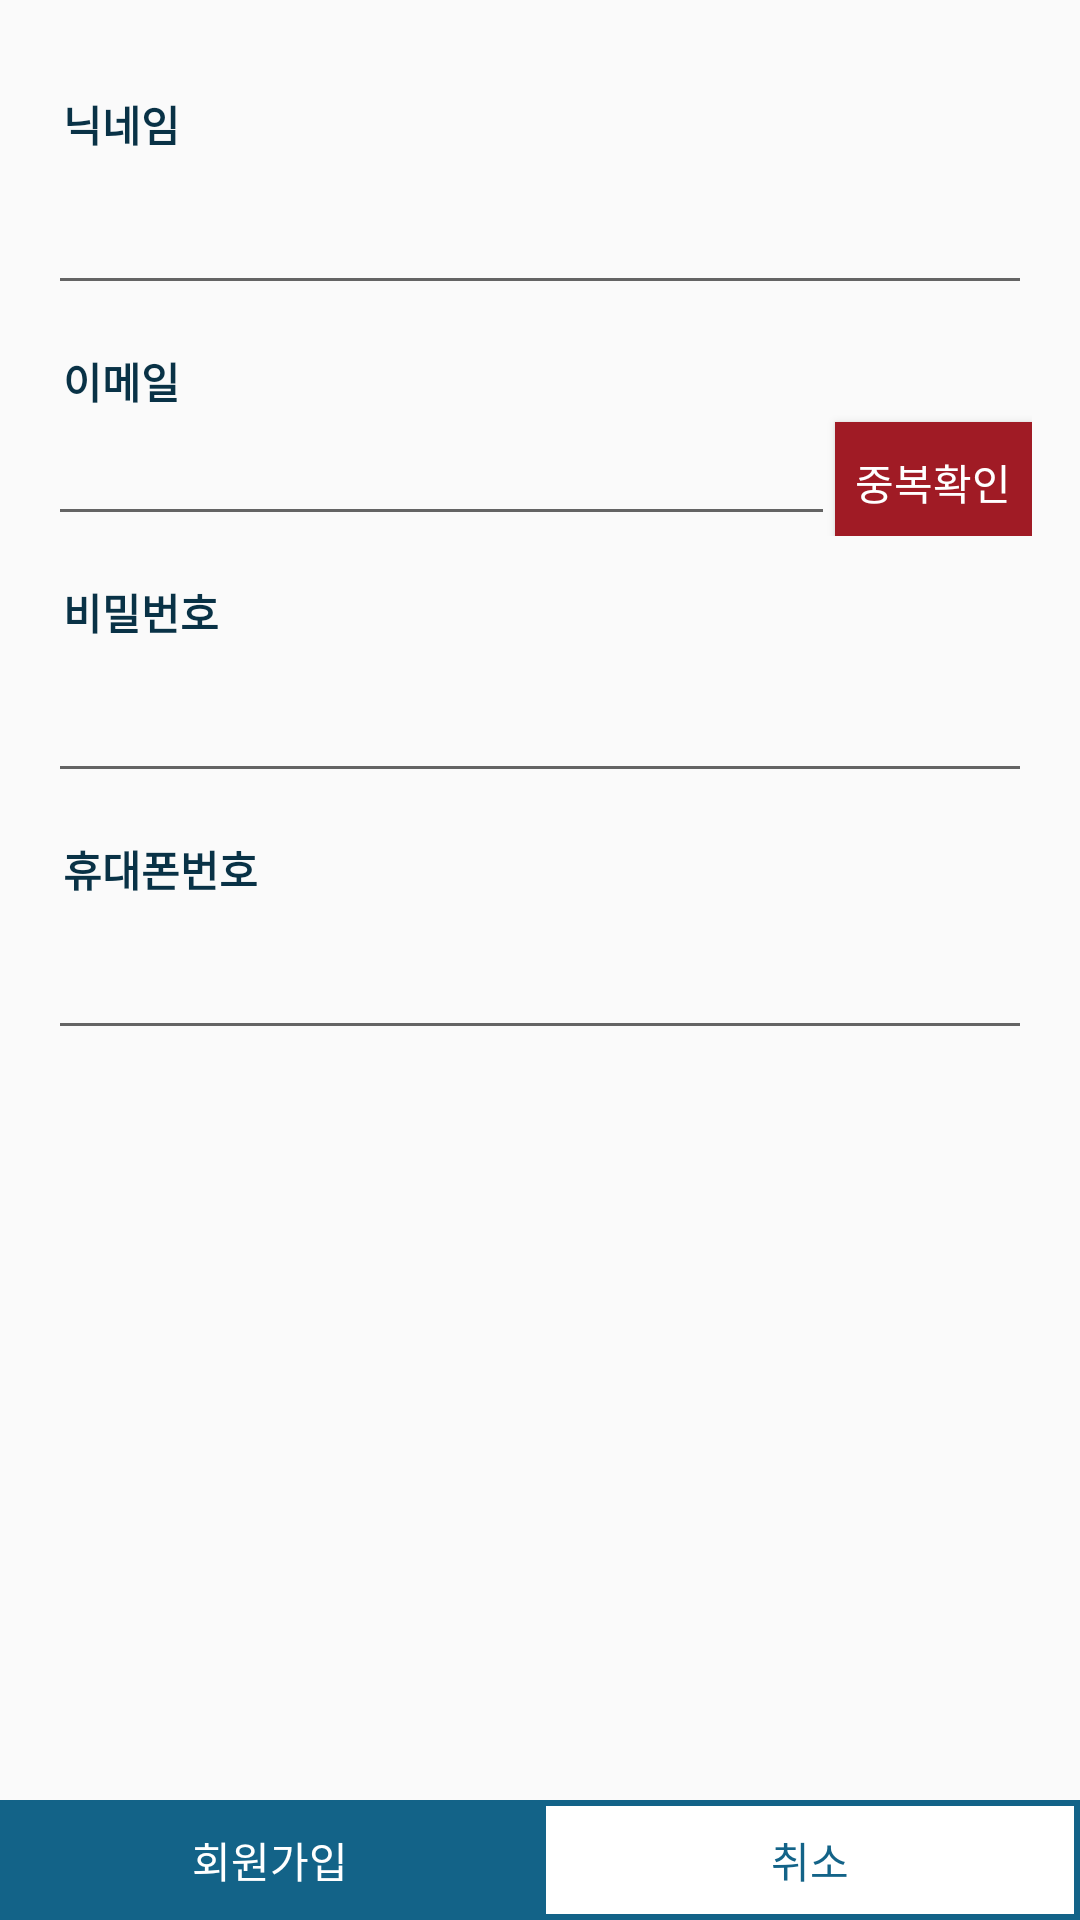

This screen was rendered from an Android layout file. Write that file and the resources it references.
<!-- AndroidManifest.xml: application theme AppTheme -->
<!-- res/layout/activity_join.xml -->
<?xml version="1.0" encoding="utf-8"?>
<FrameLayout xmlns:android="http://schemas.android.com/apk/res/android"
    xmlns:tools="http://schemas.android.com/tools"
    android:layout_width="match_parent"
    android:layout_height="match_parent"
    android:orientation="vertical">

    <LinearLayout
        android:layout_width="match_parent"
        android:layout_height="wrap_content"
        android:orientation="vertical"
        android:padding="16dp">

        <TextView
            style="@style/IngredientAddTvStyle"
            android:text="닉네임" />

        <EditText
            android:id="@+id/nicknameEditText"
            style="@style/IngredientAddEtStyle"
            android:focusable="auto" />


        <TextView
            style="@style/IngredientAddTvStyle"
            android:text="이메일" />

        <LinearLayout
            android:layout_width="match_parent"
            android:layout_height="wrap_content"
            android:layout_weight="10"
            android:orientation="horizontal">

            <EditText
                android:id="@+id/emailEditText"
                android:layout_width="0dp"
                android:layout_height="wrap_content"
                android:textColor="@color/colorPrimary"
                android:layout_weight="8" />

            <Button
                android:id="@+id/emailCheckButton"
                android:layout_width="0dp"
                android:layout_height="40dp"
                android:layout_weight="2"
                android:background="@color/colorButton1"
                android:layout_gravity="top"
                android:text="중복확인"
                android:textColor="@android:color/white" />

        </LinearLayout>

        <TextView
            style="@style/IngredientAddTvStyle"
            android:text="비밀번호" />

        <EditText
            android:id="@+id/pwEditText"
            style="@style/IngredientAddEtStyle"
            android:inputType="textPassword" />

        <TextView
            style="@style/IngredientAddTvStyle"
            android:text="휴대폰번호" />

        <EditText
            android:id="@+id/phoneNumEditText"
            style="@style/IngredientAddEtStyle"
            android:inputType="phone" />

    </LinearLayout>

    <LinearLayout
        android:layout_width="match_parent"
        android:layout_height="40dp"
        android:layout_gravity="bottom"
        android:orientation="horizontal">

        <Button
            android:id="@+id/joinButton"
            android:layout_width="0dp"
            android:layout_height="match_parent"
            android:layout_weight="1"
            android:background="@drawable/btn_basic"
            android:text="회원가입"
            android:textColor="@android:color/white" />

        <Button
            android:id="@+id/cancelButton"
            android:layout_width="0dp"
            android:layout_height="match_parent"
            android:layout_weight="1"
            android:background="@drawable/btn_stroke"
            android:text="취소"
            android:textColor="@color/colorPrimary" />

    </LinearLayout>
</FrameLayout>
<!-- resources referenced by this layout -->
<resources>
  <color name="colorButton1">#A01B25</color>
  <color name="colorPrimary">#136388</color>
  <!-- drawable btn_basic (drawable) -->
  <?xml version="1.0" encoding="utf-8"?>
  <selector xmlns:android="http://schemas.android.com/apk/res/android">
      <item android:state_enabled="false">
          <shape>
              <solid android:color="@android:color/darker_gray">
  
              </solid>
  
          </shape>
      </item>
      <item android:state_pressed="true">
          <shape>
              <solid android:color="@color/colorAccent">
  
              </solid>
  
          </shape>
      </item>
      <item>
          <shape android:shape="rectangle">
              <solid android:color="@color/colorPrimary">
              </solid>
  
          </shape>
      </item>
  </selector>
  <!-- drawable btn_stroke (drawable) -->
  <?xml version="1.0" encoding="utf-8"?>
  <selector xmlns:android="http://schemas.android.com/apk/res/android">
      <item android:state_enabled="false">
          <shape>
              <solid android:color="@android:color/darker_gray">
  
              </solid>
  
          </shape>
      </item>
      <item android:state_pressed="true">
          <shape>
              <solid android:color="@color/colorAccent">
  
              </solid>
          </shape>
      </item>
      <item>
          <shape android:shape="rectangle">
              <solid android:color="@android:color/white"/>
              <stroke android:width="2dip" android:color="@color/colorPrimary"/>
  
          </shape>
      </item>
  </selector>
  <style name="IngredientAddEtStyle" parent="android:style/Widget.EditText">
          <item name="android:padding">10dp</item>
          <item name="android:layout_width">match_parent</item>
          <item name="android:layout_height">50dp</item>
          <item name="android:textCursorDrawable">@color/textViewColor</item>
          <item name="android:textColor">@color/colorPrimary</item>
      </style>
  <style name="IngredientAddTvStyle" parent="@android:style/Widget.TextView">
          <item name="android:layout_marginTop">15dp</item>
          <item name="android:layout_width">wrap_content</item>
          <item name="android:layout_height">wrap_content</item>
          <item name="android:paddingLeft">5dp</item>
          <item name="android:textStyle">bold</item>
          <item name="android:textColor">@color/colorAccent</item>
      </style>
  <style name="AppTheme" parent="Theme.AppCompat.Light.DarkActionBar">
          
          <item name="colorPrimary">@color/colorPrimary</item>
          <item name="colorPrimaryDark">@color/colorPrimaryDark</item>
          <item name="colorAccent">@color/colorAccent</item>
      </style>
  <color name="colorAccent">#093246</color>
  <color name="textViewColor">#71818A</color>
  <color name="colorPrimaryDark">#136388</color>
</resources>
